Run: headless pygame with SDL's dummy video driver; simulated clock (each Clock.tick advances the game by its frame time, no real sleeping); random seed 0; keys injected as events and as key.get_pressed() state; no mouse input.
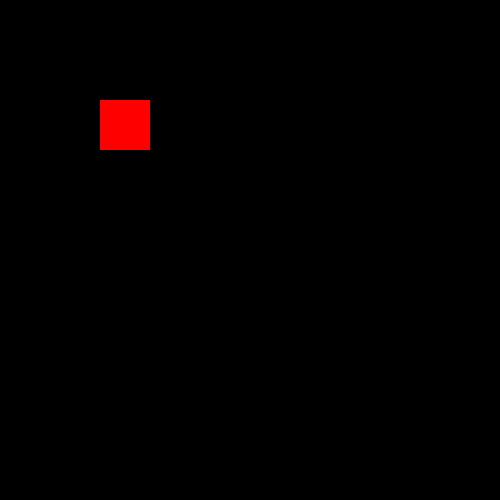
Frame 1 of 4 · flips 1–60 · no input
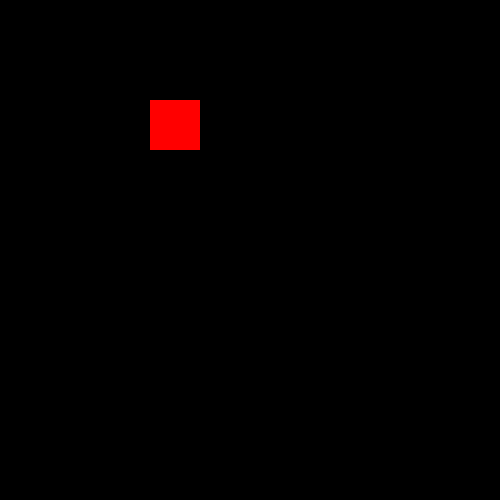
Frame 2 of 4 · flips 61–180 · tapped SPACE, RETURN · held RIGHT (→), D
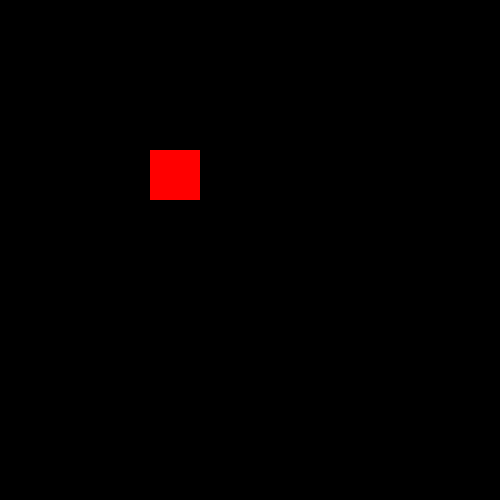
Frame 3 of 4 · flips 181–300 · held DOWN (↓), S
Frame 4 of 4 · flips 301–420 · held LEFT (←), A, UP (↑), W · screen same as frame 1, image omitted

The pygame program that drew these frames:

import pygame

pygame.init()

# Constants
WIDTH, HEIGHT = 500, 500
x = 100
y = 100
speed = 50
screen = pygame.display.set_mode((WIDTH, HEIGHT))
pygame.display.set_caption("My First Game")



while True:
    for event in pygame.event.get():
        if event.type == pygame.QUIT:
            pygame.quit()
            exit()
        elif event.type == pygame.KEYDOWN:
            if event.key == pygame.K_ESCAPE:
                pygame.quit()
                exit()
            elif event.key == pygame.K_SPACE:
                print("Space key pressed!")

            elif event.key == pygame.K_UP:
                y -= speed
            elif event.key == pygame.K_DOWN:
                y += speed 
            elif event.key == pygame.K_LEFT:
                x -= speed
            elif event.key == pygame.K_RIGHT:
                x += speed
    screen.fill((0, 0, 0)) 
    pygame.draw.rect(screen, (255, 0, 0), (x, y, 50, 50))
    pygame.display.flip()
    
